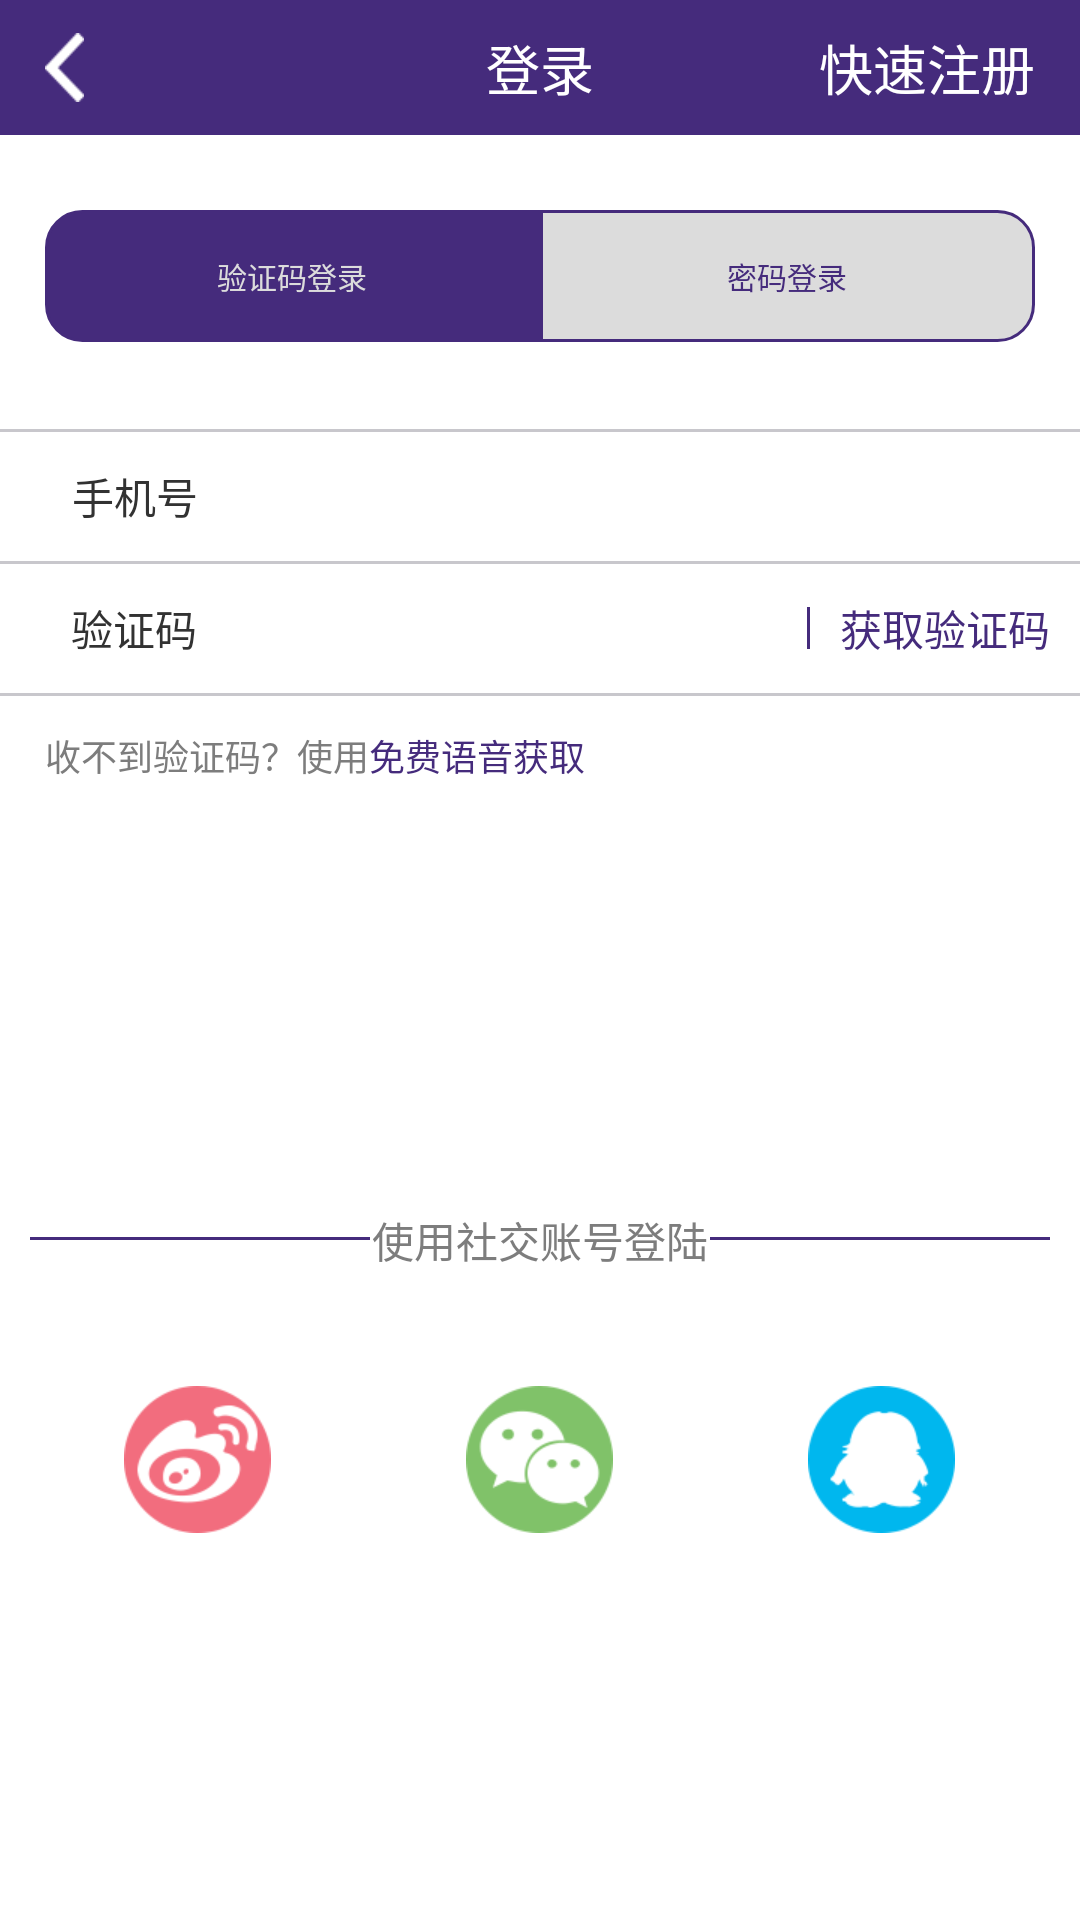

Produce the Android XML layout that renders to this screen, including the resource entries it uses.
<!-- AndroidManifest.xml: application theme AppTheme -->
<!-- res/layout/activity_user_login.xml -->
<?xml version="1.0" encoding="utf-8"?>
<ScrollView xmlns:android="http://schemas.android.com/apk/res/android"
    android:layout_width="match_parent"
    android:layout_height="match_parent">
    <LinearLayout
        android:layout_width="match_parent"
        android:layout_height="match_parent"
        android:orientation="vertical" >

        <FrameLayout
            android:layout_width="match_parent"
            android:layout_height="45dp"
            android:background="@color/purple"
            android:orientation="horizontal">
            <LinearLayout
                android:id="@+id/goBackLinearLayout"
                android:layout_width="100dp"
                android:layout_height="match_parent">
                <ImageView
                    android:layout_width="13dp"
                    android:layout_height="23dp"
                    android:layout_gravity="center|left"
                    android:background="@mipmap/bg_back"
                    android:layout_marginLeft="15dp"/>
            </LinearLayout>

            <TextView
                android:layout_width="wrap_content"
                android:layout_height="match_parent"
                android:textSize="@dimen/text_size_big"
                android:layout_gravity="center"
                android:gravity="center"
                android:text="登录"
                android:textColor="@color/white"/>
            <TextView
                android:id="@+id/registerTextView"
                android:layout_width="wrap_content"
                android:layout_height="match_parent"
                android:layout_gravity="center|right"
                android:gravity="center|right"
                android:text="快速注册"
                android:textSize="@dimen/text_size_big"
                android:layout_marginRight="15dp"
                android:textColor="@color/white"/>
        </FrameLayout>
        <RadioGroup
            android:layout_marginTop="25dp"
            android:layout_width="match_parent"
            android:layout_height="44dp"
            android:layout_marginLeft="15dp"
            android:layout_marginRight="15dp"
            android:layout_gravity="center|bottom"
            android:gravity="center"
            android:orientation="horizontal">
            <RadioButton
                android:id="@+id/codeRadioButton"
                android:layout_width="0dp"
                android:layout_height="match_parent"
                android:layout_weight="1"
                android:button="@null"
                android:checked="true"
                android:gravity="center"
                android:padding="3dp"
                android:text="验证码登录"
                android:background="@drawable/radio_layer"
                android:textColor="@drawable/selector_grey_pou"
                android:textSize="10dp" />
            <RadioButton
                android:id="@+id/passwordRadioButton"
                android:layout_width="0dp"
                android:layout_height="match_parent"
                android:layout_weight="1"
                android:button="@null"
                android:gravity="center"
                android:padding="5dp"
                android:text="密码登录"
                android:background="@drawable/radio_layer_right"
                android:textColor="@drawable/selector_grey_pou"
                android:textSize="10dp" />
        </RadioGroup>
        <LinearLayout
            android:layout_marginTop="29dp"
            android:layout_width="match_parent"
            android:layout_height="1dp"
            android:background="@color/line"
            android:paddingLeft="18dp"/>
        <LinearLayout

            android:layout_width="match_parent"
            android:layout_height="43dp"
            android:orientation="horizontal"
            android:background="@color/white">
            <TextView
                android:layout_width="0dp"
                android:layout_weight="1"
                android:layout_height="match_parent"
                android:gravity="center"
                android:text="手机号"
                android:background="@color/white"/>
            <EditText
                android:id="@+id/phoneEditText"
                android:layout_width="0dp"
                android:layout_height="match_parent"
                android:layout_weight="3"
                android:textSize="@dimen/text_size_normal"
                android:background="@null"
                android:inputType="phone"/>
        </LinearLayout>
        <LinearLayout
            android:layout_width="match_parent"
            android:layout_height="1dp"
            android:background="@color/line"
            android:paddingLeft="15dp"/>

        <LinearLayout
            android:layout_width="match_parent"
            android:layout_height="43dp"
            android:orientation="horizontal"
            android:background="@color/white">
            <TextView
                android:id="@+id/typeTextView"
                android:layout_width="0dp"
                android:layout_weight="1"
                android:layout_height="match_parent"
                android:gravity="center"
                android:text="验证码"/>
            <EditText
                android:id="@+id/verificationCodeEditText"
                android:layout_width="0dp"
                android:layout_height="match_parent"
                android:layout_weight="2"
                android:textSize="@dimen/text_size_normal"
                android:background="@null"
                android:maxLength="11"
                android:inputType="number"/>
            <LinearLayout
                android:id="@+id/lineLinearLayout"
                android:layout_width="1dp"
                android:layout_height="14dp"
                android:background="@color/purple"
                android:layout_gravity="center"
                android:orientation="horizontal"></LinearLayout>
            <TextView
                android:id="@+id/getVerificationCodeTextView"
                android:layout_width="0dp"
                android:layout_height="wrap_content"
                android:layout_weight="1"
                android:text="获取验证码"
                android:textColor="@color/purple"
                android:gravity="center"/>
        </LinearLayout>
        <LinearLayout
            android:layout_width="match_parent"
            android:layout_height="1dp"
            android:background="@color/line"
            android:paddingLeft="15dp"/>
        <LinearLayout
            android:id="@+id/codeLinearLayout"
            android:layout_width="match_parent"
            android:layout_height="40dp"
            android:layout_marginLeft="15dp">
            <TextView
                android:layout_width="wrap_content"
                android:layout_height="wrap_content"
                android:layout_gravity="center"
                android:text="收不到验证码？使用"
                android:textColor="@color/text_color"
                android:textSize="@dimen/text_size_small"/>
            <TextView
                android:layout_width="wrap_content"
                android:layout_height="wrap_content"
                android:layout_gravity="center"
                android:text="免费语音获取"
                android:textColor="@color/purple"
                android:textSize="@dimen/text_size_small"/>

        </LinearLayout>
        <Button
            android:id="@+id/loginButton"
           android:layout_marginTop="42dp"
            android:layout_marginBottom="42dp"
            android:layout_width="275dp"
            android:layout_height="47dp"
            android:layout_gravity="center"
            android:background="@mipmap/bg_login_button"
            android:text="立即登录"
            android:textColor="@color/white"/>
        <LinearLayout
            android:layout_width="match_parent"
            android:layout_height="20dp"
            android:orientation="horizontal"
            android:layout_marginBottom="39dp">
            <LinearLayout
                android:layout_width="0dp"
                android:layout_height="1dp"
                android:layout_weight="1"
                android:layout_marginLeft="10dp"
                android:background="@color/purple"
                android:layout_gravity="center"></LinearLayout>
            <TextView
                android:layout_width="0dp"
                android:layout_height="wrap_content"
                android:layout_weight="1"
                android:layout_gravity="center"
                android:text="使用社交账号登陆"
                android:gravity="center"
                android:textColor="@color/text_color">
            </TextView>
            <LinearLayout
                android:layout_width="0dp"
                android:layout_height="1dp"
                android:layout_weight="1"
                android:background="@color/purple"
                android:layout_marginRight="10dp"
                android:layout_gravity="center|right"></LinearLayout>

        </LinearLayout>
        <LinearLayout
            android:layout_width="match_parent"
            android:layout_height="wrap_content"
            android:orientation="horizontal"
            android:gravity="center">
            <Button
                android:layout_width="49dp"
                android:layout_height="49dp"
                android:background="@mipmap/weibo_03"
                />
            <Button
                android:layout_width="49dp"
                android:layout_height="49dp"
                android:background="@mipmap/weixin_05"
                android:layout_marginLeft="65dp"/>
            <Button
                android:layout_marginLeft="65dp"
                android:layout_width="49dp"
                android:layout_height="49dp"
                android:background="@mipmap/qq_07"/>
        </LinearLayout>
    </LinearLayout>
</ScrollView>
<!-- resources referenced by this layout -->
<resources>
  <color name="line">#c8c7cc</color>
  <color name="purple">#452b7c</color>
  <color name="text_color">#7d7d7d</color>
  <color name="white">#ffffff</color>
  <dimen name="text_size_big">18sp</dimen>
  <dimen name="text_size_normal">14sp</dimen>
  <dimen name="text_size_small">12sp</dimen>
  <!-- drawable radio_layer (drawable) -->
  <?xml version="1.0" encoding="utf-8"?>
  <selector xmlns:android="http://schemas.android.com/apk/res/android">
      
      
  
  
      <item
  
          android:state_checked="true" >
          <shape>
              <corners
                  android:bottomLeftRadius="12dp"
                  android:bottomRightRadius="0dp"
                  android:topLeftRadius="12dp"
                  android:topRightRadius="0dp" />
              <stroke
                  android:width="1dp"
                  android:color="@color/purple"></stroke>
              <solid
                  android:color="@color/purple"></solid>
          </shape>
          </item>
      <item
          android:state_checked="false">
          <shape>
              <corners
                  android:bottomLeftRadius="12dp"
                  android:bottomRightRadius="0dp"
                  android:topLeftRadius="12dp"
                  android:topRightRadius="0dp" />
              <stroke
                  android:width="1dp"
                  android:color="@color/purple"></stroke>
              <solid
                  android:color="@color/grey"></solid>
          </shape>
  
      </item>
  
  
  </selector>
  <!-- drawable radio_layer_right (drawable) -->
  <?xml version="1.0" encoding="utf-8"?>
  <selector xmlns:android="http://schemas.android.com/apk/res/android">
      
      
  
  
      <item
  
          android:state_checked="true" >
          <shape>
              <corners
                  android:bottomLeftRadius="0dp"
                  android:bottomRightRadius="12dp"
                  android:topLeftRadius="0dp"
                  android:topRightRadius="12dp" />
              <stroke
                  android:width="1dp"
                  android:color="@color/purple"></stroke>
              <solid
                  android:color="@color/purple"></solid>
  
          </shape>
      </item>
  
      <item
          android:state_checked="false">
          <shape>
              <corners
                  android:bottomLeftRadius="0dp"
                  android:bottomRightRadius="12dp"
                  android:topLeftRadius="0dp"
                  android:topRightRadius="12dp" />
              <stroke
                  android:width="1dp"
                  android:color="@color/purple"></stroke>
              <solid
                  android:color="@color/grey"></solid>
          </shape>
  
      </item>
  
  
  </selector>
  <!-- drawable selector_grey_pou (drawable) -->
  <?xml version="1.0" encoding="utf-8"?>
  <selector xmlns:android="http://schemas.android.com/apk/res/android">
      <item android:state_checked="true"
      android:color="@color/grey"/>
      <item android:state_checked="false"
          android:color ="@color/purple"/>
  </selector>
  <!-- mipmap bg_back: png bitmap (mipmap-mdpi, 1421 bytes) -->
  <!-- mipmap qq_07: png bitmap (mipmap-xhdpi, 3494 bytes) -->
  <!-- mipmap weibo_03: png bitmap (mipmap-xhdpi, 4696 bytes) -->
  <!-- mipmap weixin_05: png bitmap (mipmap-xhdpi, 4084 bytes) -->
  <style name="AppTheme" parent="android:Theme.Light">
          
          <item name="android:windowNoTitle">true</item>
      </style>
  <color name="grey">#dcdcdc</color>
</resources>
